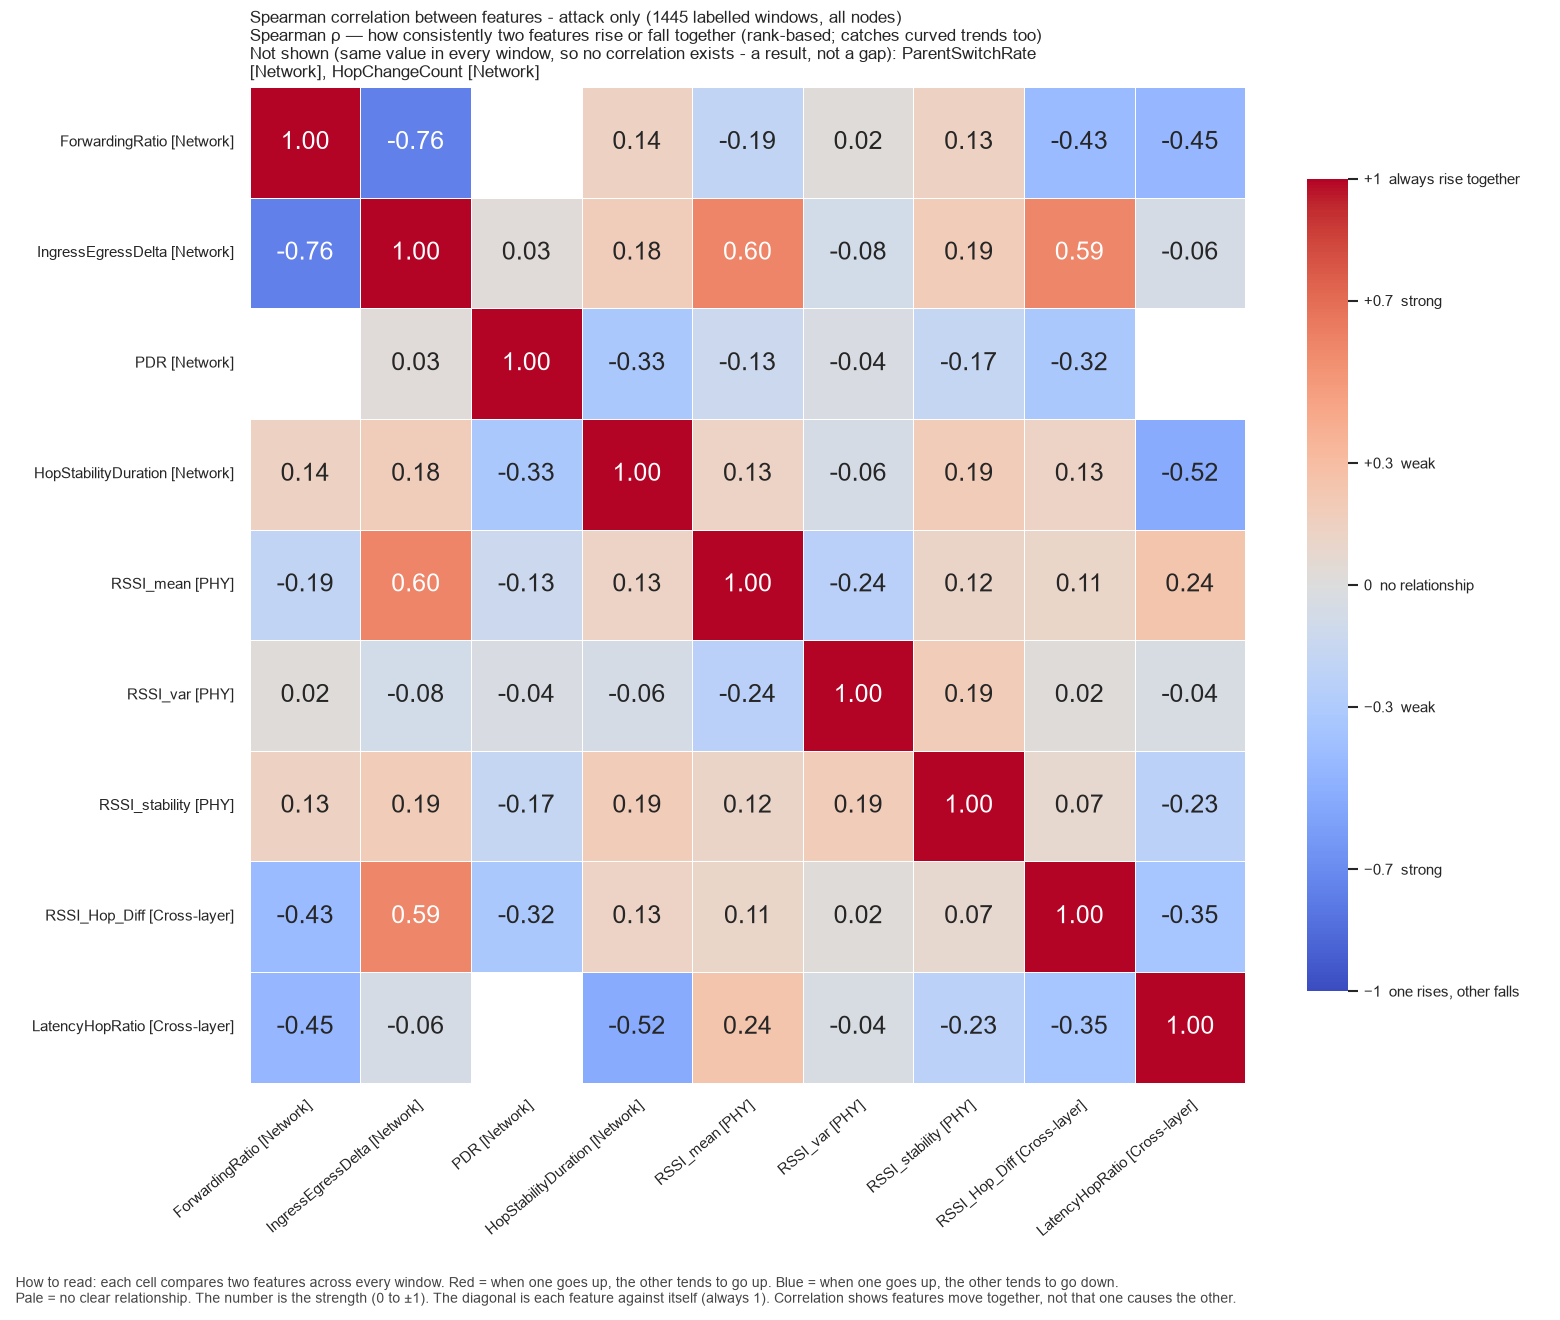

The file beside this chart, header and first rows:
, ForwardingRatio, IngressEgressDelta, PDR, HopStabilityDuration, RSSI_mean, RSSI_var, RSSI_stability, RSSI_Hop_Diff, LatencyHopRatio
ForwardingRatio, 1.0, -0.7578, , 0.1361, -0.1922, 0.01837, 0.1332, -0.4262, -0.4472
IngressEgressDelta, -0.7578, 1.0, 0.02726, 0.1787, 0.5982, -0.0831, 0.1909, 0.5924, -0.05503
PDR, , 0.02726, 1.0, -0.3266, -0.1299, -0.03773, -0.1659, -0.3211, 
HopStabilityDuration, 0.1361, 0.1787, -0.3266, 1.0, 0.1306, -0.0614, 0.1941, 0.1283, -0.5235
RSSI_mean, -0.1922, 0.5982, -0.1299, 0.1306, 1.0, -0.236, 0.1163, 0.1079, 0.2444
RSSI_var, 0.01837, -0.0831, -0.03773, -0.0614, -0.236, 1.0, 0.1938, 0.02161, -0.04075
RSSI_stability, 0.1332, 0.1909, -0.1659, 0.1941, 0.1163, 0.1938, 1.0, 0.07208, -0.2278
RSSI_Hop_Diff, -0.4262, 0.5924, -0.3211, 0.1283, 0.1079, 0.02161, 0.07208, 1.0, -0.3472
LatencyHopRatio, -0.4472, -0.05503, , -0.5235, 0.2444, -0.04075, -0.2278, -0.3472, 1.0
